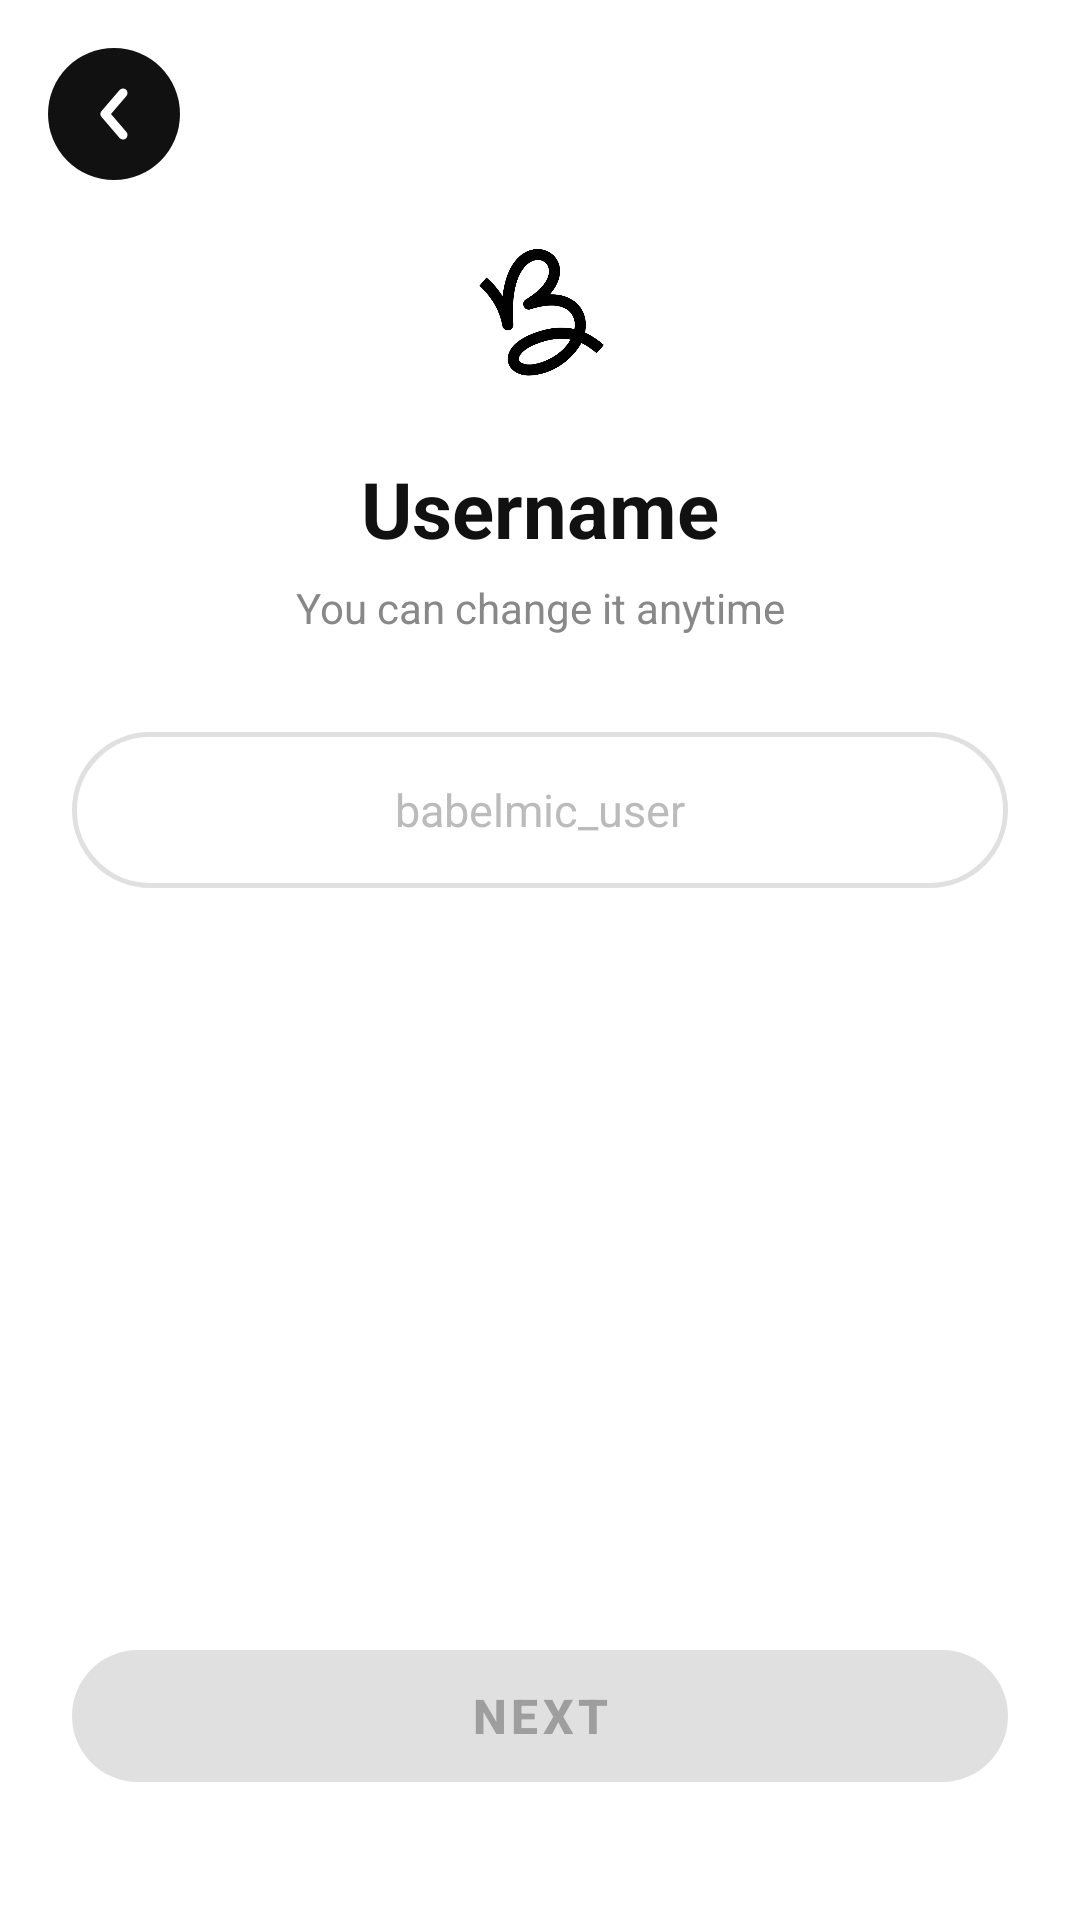

Android layout source for this screen:
<!-- AndroidManifest.xml: application theme Theme.BabelMic -->
<!-- res/layout/activity_username.xml -->
<?xml version="1.0" encoding="utf-8"?>
<androidx.constraintlayout.widget.ConstraintLayout
    xmlns:android="http://schemas.android.com/apk/res/android"
    xmlns:app="http://schemas.android.com/apk/res-auto"
    android:layout_width="match_parent"
    android:layout_height="match_parent"
    android:background="@color/background">

    
    <ImageButton
        android:id="@+id/btn_back"
        android:layout_width="44dp"
        android:layout_height="44dp"
        android:layout_marginStart="16dp"
        android:layout_marginTop="16dp"
        android:background="@drawable/bg_back_button"
        android:src="@drawable/ic_back_arrow"
        android:scaleType="center"
        android:contentDescription="@string/back"
        app:layout_constraintTop_toTopOf="parent"
        app:layout_constraintStart_toStartOf="parent" />

    
    <ImageView
        android:id="@+id/iv_logo"
        android:layout_width="@dimen/logo_size"
        android:layout_height="@dimen/logo_size"
        android:src="@drawable/ic_logo"
        android:scaleType="fitCenter"
        android:contentDescription="BabelMic"
        android:layout_marginTop="80dp"
        app:layout_constraintTop_toTopOf="parent"
        app:layout_constraintStart_toStartOf="parent"
        app:layout_constraintEnd_toEndOf="parent" />

    
    <TextView
        android:id="@+id/tv_title"
        android:layout_width="wrap_content"
        android:layout_height="wrap_content"
        android:text="Username"
        android:textSize="26sp"
        android:textStyle="bold"
        android:textColor="@color/text_primary"
        android:layout_marginTop="24dp"
        app:layout_constraintTop_toBottomOf="@id/iv_logo"
        app:layout_constraintStart_toStartOf="parent"
        app:layout_constraintEnd_toEndOf="parent" />

    
    <TextView
        android:id="@+id/tv_subtitle"
        android:layout_width="wrap_content"
        android:layout_height="wrap_content"
        android:text="You can change it anytime"
        android:textSize="14sp"
        android:textColor="@color/text_secondary"
        android:layout_marginTop="6dp"
        app:layout_constraintTop_toBottomOf="@id/tv_title"
        app:layout_constraintStart_toStartOf="parent"
        app:layout_constraintEnd_toEndOf="parent" />

    
    <EditText
        android:id="@+id/et_username"
        android:layout_width="0dp"
        android:layout_height="@dimen/input_height"
        android:layout_marginHorizontal="24dp"
        android:layout_marginTop="32dp"
        android:background="@drawable/bg_input_pill"
        android:hint="babelmic_user"
        android:textColorHint="@color/text_hint"
        android:textColor="@color/text_primary"
        android:textSize="15sp"
        android:paddingHorizontal="20dp"
        android:gravity="center"
        android:inputType="textPersonName"
        android:maxLength="24"
        android:singleLine="true"
        android:imeOptions="actionDone"
        app:layout_constraintTop_toBottomOf="@id/tv_subtitle"
        app:layout_constraintStart_toStartOf="parent"
        app:layout_constraintEnd_toEndOf="parent" />

    
    <com.google.android.material.button.MaterialButton
        android:id="@+id/btn_next"
        android:layout_width="0dp"
        android:layout_height="@dimen/button_height"
        android:layout_marginHorizontal="24dp"
        android:layout_marginBottom="40dp"
        android:text="Next"
        android:textColor="@color/button_primary_text"
        android:textSize="16sp"
        android:textStyle="bold"
        android:enabled="false"
        app:backgroundTint="@color/button_primary_background"
        app:cornerRadius="@dimen/button_corner"
        app:elevation="0dp"
        app:layout_constraintBottom_toBottomOf="parent"
        app:layout_constraintStart_toStartOf="parent"
        app:layout_constraintEnd_toEndOf="parent" />

</androidx.constraintlayout.widget.ConstraintLayout>
<!-- resources referenced by this layout -->
<resources>
  <color name="background">#FFFFFF</color>
  <color name="text_hint">#BBBBBB</color>
  <color name="text_primary">#111111</color>
  <color name="text_secondary">#888888</color>
  <dimen name="button_corner">28dp</dimen>
  <dimen name="button_height">56dp</dimen>
  <dimen name="input_height">52dp</dimen>
  <dimen name="logo_size">48dp</dimen>
  <!-- drawable bg_back_button (drawable) -->
  <?xml version="1.0" encoding="utf-8"?>
  <selector xmlns:android="http://schemas.android.com/apk/res/android">
      <item android:state_pressed="true">
          <shape android:shape="oval">
              <solid android:color="#333333" />
          </shape>
      </item>
      <item>
          <shape android:shape="oval">
              <solid android:color="@color/babelmic_black" />
          </shape>
      </item>
  </selector>
  <!-- drawable bg_input_pill (drawable) -->
  <?xml version="1.0" encoding="utf-8"?>
  <shape xmlns:android="http://schemas.android.com/apk/res/android" android:shape="rectangle">
      <solid android:color="#FFFFFF" />
      <corners android:radius="28dp" />
      <stroke android:width="1.5dp" android:color="@color/input_border" />
  </shape>
  <!-- drawable ic_back_arrow (drawable) -->
  <?xml version="1.0" encoding="utf-8"?>
  <vector xmlns:android="http://schemas.android.com/apk/res/android"
      android:width="24dp"
      android:height="24dp"
      android:viewportWidth="24"
      android:viewportHeight="24">
      <path
          android:strokeColor="#FFFFFF"
          android:strokeWidth="3"
          android:strokeLineCap="round"
          android:strokeLineJoin="round"
          android:fillColor="@android:color/transparent"
          android:pathData="M15,19 L9,12 L15,5" />
  </vector>
  <!-- drawable ic_logo (drawable) -->
  <?xml version="1.0" encoding="utf-8"?>
  <vector xmlns:android="http://schemas.android.com/apk/res/android"
      android:width="64dp"
      android:height="64dp"
      android:viewportWidth="100"
      android:viewportHeight="100">
  
      
  
      
      <path
          android:fillColor="@android:color/transparent"
          android:strokeColor="#111111"
          android:strokeWidth="11"
          android:strokeLineCap="round"
          android:strokeLineJoin="round"
          android:pathData="
              M 20,78
              C 16,70 15,60 18,51
              C 21,42 28,35 36,30
              C 30,25 24,18 24,11
              C 24,6  28,3  33,4
              C 38,5  41,10 38,15
              C 36,19 32,20 36,22
              C 44,25 54,30 60,38
              C 66,46 65,57 59,64
              C 53,71 44,74 35,73
              C 30,72 25,76 22,80
          " />
  
      
      <path
          android:fillColor="@android:color/transparent"
          android:strokeColor="#111111"
          android:strokeWidth="11"
          android:strokeLineCap="round"
          android:strokeLineJoin="round"
          android:pathData="
              M 36,30
              C 48,30 62,34 68,43
              C 74,52 70,65 62,71
              C 54,77 43,78 33,76
          " />
  
  </vector>
  <string name="back">Back</string>
  <color name="babelmic_black">#111111</color>
  <color name="input_border">#E0E0E0</color>
  <color name="babelmic_blue">#1E40FF</color>
  <color name="babelmic_blue_dark">#1430CC</color>
  <color name="text_on_blue">#FFFFFF</color>
  <color name="ring_pink">#FF2D78</color>
  <color name="surface">#FFFFFF</color>
  <style name="Widget.BabelMic.Button.Primary" parent="Widget.MaterialComponents.Button">
          <item name="backgroundTint">@color/babelmic_blue</item>
          <item name="android:textColor">@color/text_on_blue</item>
          <item name="android:textSize">16sp</item>
          <item name="android:textStyle">bold</item>
          <item name="cornerRadius">28dp</item>
          <item name="elevation">0dp</item>
          <item name="android:stateListAnimator">@null</item>
      </style>
</resources>
